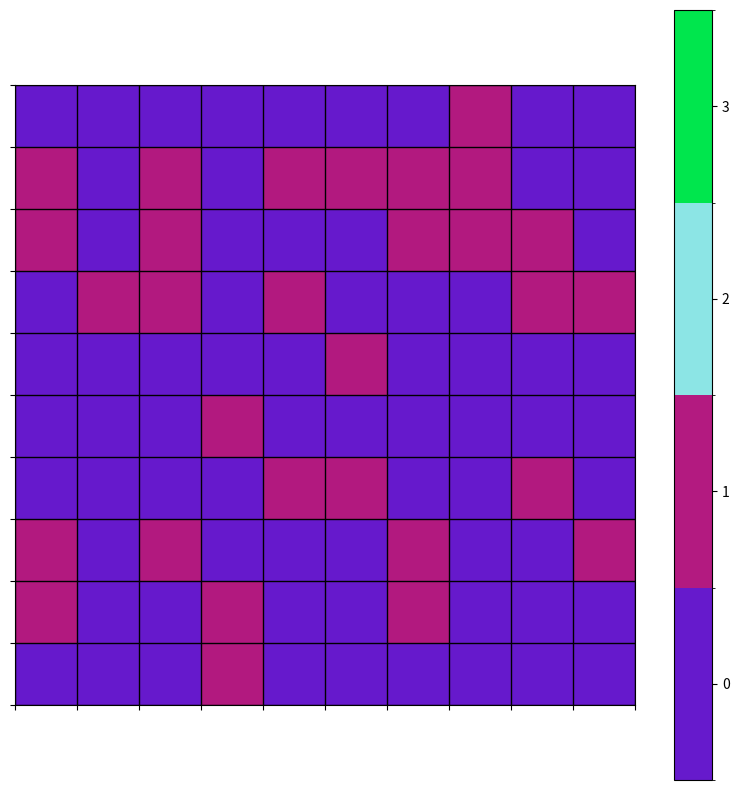
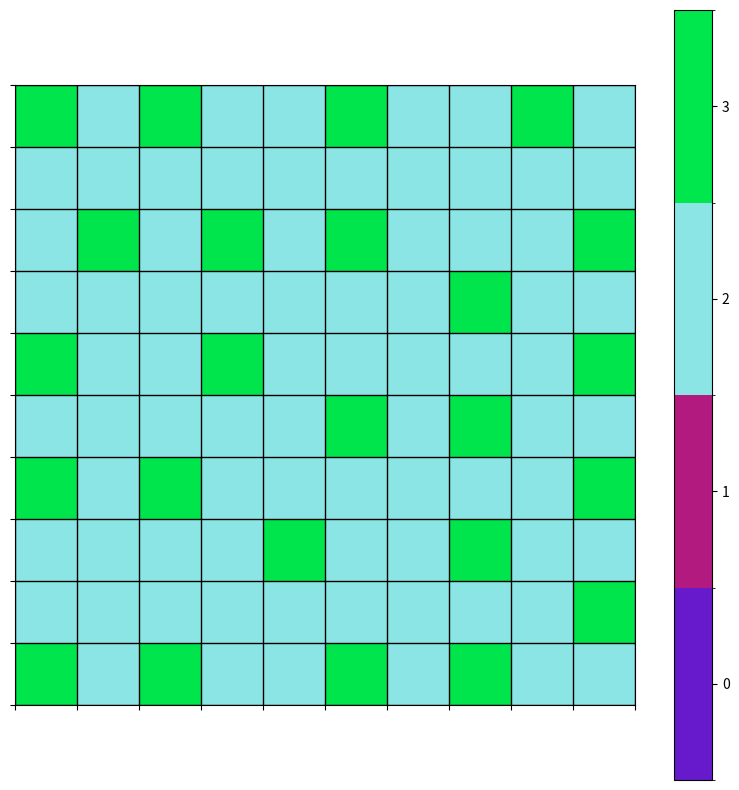
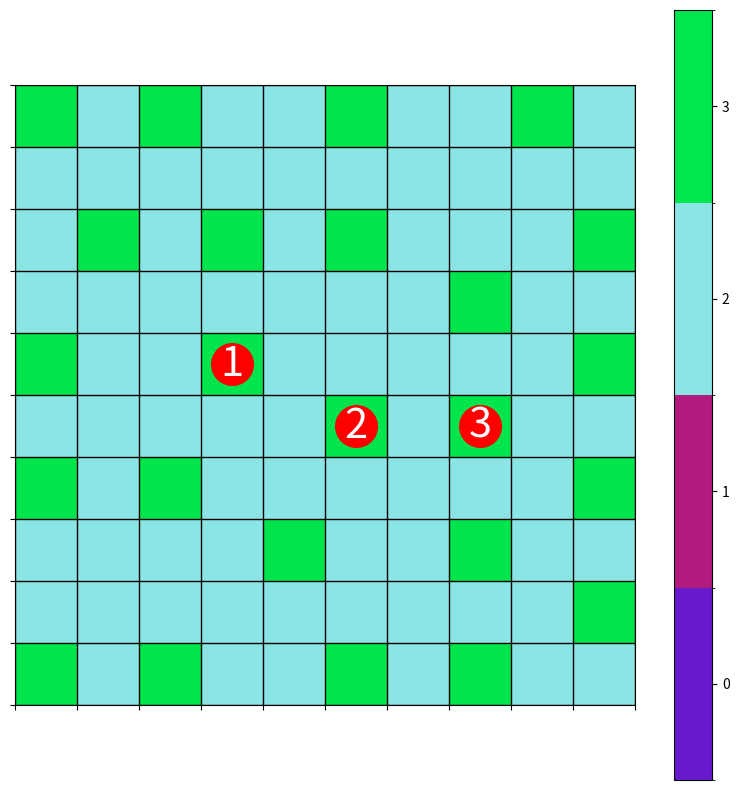

Python code for these plots, in order:
import random
import heapq

import matplotlib.pyplot as plt
import numpy as np
from matplotlib.colors import ListedColormap


class CityGrid:
    def __init__(self, N, M):
        self.N = N
        self.M = M
        self.grid = [[0 for _ in range(M)] for _ in range(N)]
        self.tower_range = 0
        self.towers= {}

    def place_obstructed_blocks(self, coverage_threshold=0.3):
        target_coverage = self.N * self.M * coverage_threshold
        obstructed_count = 0

        while obstructed_count < target_coverage:
            row = random.randint(0, self.N - 1)
            col = random.randint(0, self.M - 1)

            if self.grid[row][col] == 0:
                self.grid[row][col] = 1
                obstructed_count += 1
        return self.grid

    def place_tower(self, row, col, tower_range):
        self.tower_range = tower_range
        tower_id = len(self.towers) + 3
        self.towers[tower_id] = (row, col)
        for i in range(max(0, row - self.tower_range), min(self.N, row + self.tower_range + 1)):
            for j in range(max(0, col - self.tower_range), min(self.M, col + self.tower_range + 1)):
                self.grid[i][j] = 2
        self.grid[row][col] = tower_id

    def place_minimum_towers(self, range_R):
        uncovered_blocks = set((row, col) for row in range(self.N) for col in range(self.M) if self.grid[row][col] == 0)
        towers_placed = 0

        while uncovered_blocks:
            row, col = uncovered_blocks.pop()
            self.place_tower(row, col, range_R)
            towers_placed += 1

            for i in range(max(0, row - range_R), min(self.N, row + range_R + 1)):
                for j in range(max(0, col - range_R), min(self.M, col + range_R + 1)):
                    if (i, j) in uncovered_blocks:
                        uncovered_blocks.remove((i, j))

        return towers_placed
    def find_most_reliable_path(self, start_tower, end_tower):
        start_row, start_col = self.towers[start_tower]
        end_row, end_col = self.towers[end_tower]
        distances = {(r, c): float('inf') for r in range(self.N) for c in range(self.M)}
        distances[(start_row, start_col)] = 0
        visited = set()
        previous_nodes = {}

        pq = [(0, (start_row, start_col))]
        while pq:
            current_distance, (row, col) = heapq.heappop(pq)

            def get_key(d, value):
                for k, v in d.items():
                    if v == value:
                        return k

            current_tower = get_key(self.towers, (row, col))

            if (row, col) == (end_row, end_col):
                path = [(row, col)]
                while (row, col) in previous_nodes:
                    row, col = previous_nodes[(row, col)]
                    path.append((row, col))
                return path[::-1]

            if (row, col) not in visited:
                visited.add((row, col))

                # Explore neighbors within tower range
                for i in range(max(0, row - self.tower_range - 1), min(self.N, row + self.tower_range + 2)):
                    for j in range(max(0, col - self.tower_range - 1), min(self.M, col + self.tower_range + 2)):
                        if self.grid[i][j] >= 3 and self.grid[i][j] != current_tower:
                            neighbor_distance = current_distance + 1
                            if neighbor_distance < distances[(i, j)]:
                                distances[(i, j)] = neighbor_distance
                                heapq.heappush(pq, (neighbor_distance, (i, j)))
                                previous_nodes[(i, j)] = (row, col)
        print("Не удалось проложить путь")
        return []



    def visualize_grid(self, base_grid):
        plt.figure(figsize=(self.M, self.N))

        cmap = ListedColormap([(0.4, 0.1, 0.8),
                               (0.7, 0.1, 0.5),
                               (0.1, 0.8, 0.8, 0.5),
                               (0.0, 0.9, 0.3)])
        bounds = [-0.5, 0.5, 1.5, 2.5, 3.5]
        norm = plt.cm.colors.BoundaryNorm(bounds, cmap.N)

        plt.imshow(self.grid, interpolation='none', cmap=cmap, norm=norm)

        plt.colorbar(ticks=[0, 1, 2, 3], boundaries=bounds, format='%1i', 
                     orientation='vertical')

        plt.xticks(np.arange(-0.5, self.M, 1), [])
        plt.yticks(np.arange(-0.5, self.N, 1), [])
        plt.grid(color='black', linewidth=1)

        plt.show()

    def visualize_path(self, path):
        plt.figure(figsize=(self.M, self.N))

        cmap = ListedColormap([(0.4, 0.1, 0.8),
                               (0.7, 0.1, 0.5),
                               (0.1, 0.8, 0.8, 0.5),
                               (0.0, 0.9, 0.3)])
        bounds = [-0.5, 0.5, 1.5, 2.5, 3.5]
        norm = plt.cm.colors.BoundaryNorm(bounds, cmap.N)

        plt.imshow(self.grid, interpolation='none', cmap=cmap, norm=norm)

        for step, (i, j) in enumerate(path, start=1):
            plt.plot(j, i, marker='o', markersize=30, color='red')
            plt.text(j, i, str(step), ha='center', va='center', color='white', fontsize=30)

        plt.colorbar(ticks=[0, 1, 2, 3], boundaries=bounds, format='%1i', orientation='vertical')

        plt.xticks(np.arange(-0.5, self.M, 1), [])
        plt.yticks(np.arange(-0.5, self.N, 1), [])
        plt.grid(color='black', linewidth=1)
        plt.show()

    def print_grid(self):
        for row in self.grid:
            print(" ".join(map(str, row)))


if __name__ == "__main__":
    N, M = 10, 10
    city = CityGrid(N, M)
    base_grid = city.place_obstructed_blocks()
    city.visualize_grid(base_grid)
    tower_range = 1
    city.place_minimum_towers(tower_range)
    city.visualize_grid(base_grid)

    path = city.find_most_reliable_path(4, 7)
    city.print_grid()
    print(city.towers)
    print(path)

    city.visualize_path(path)
    